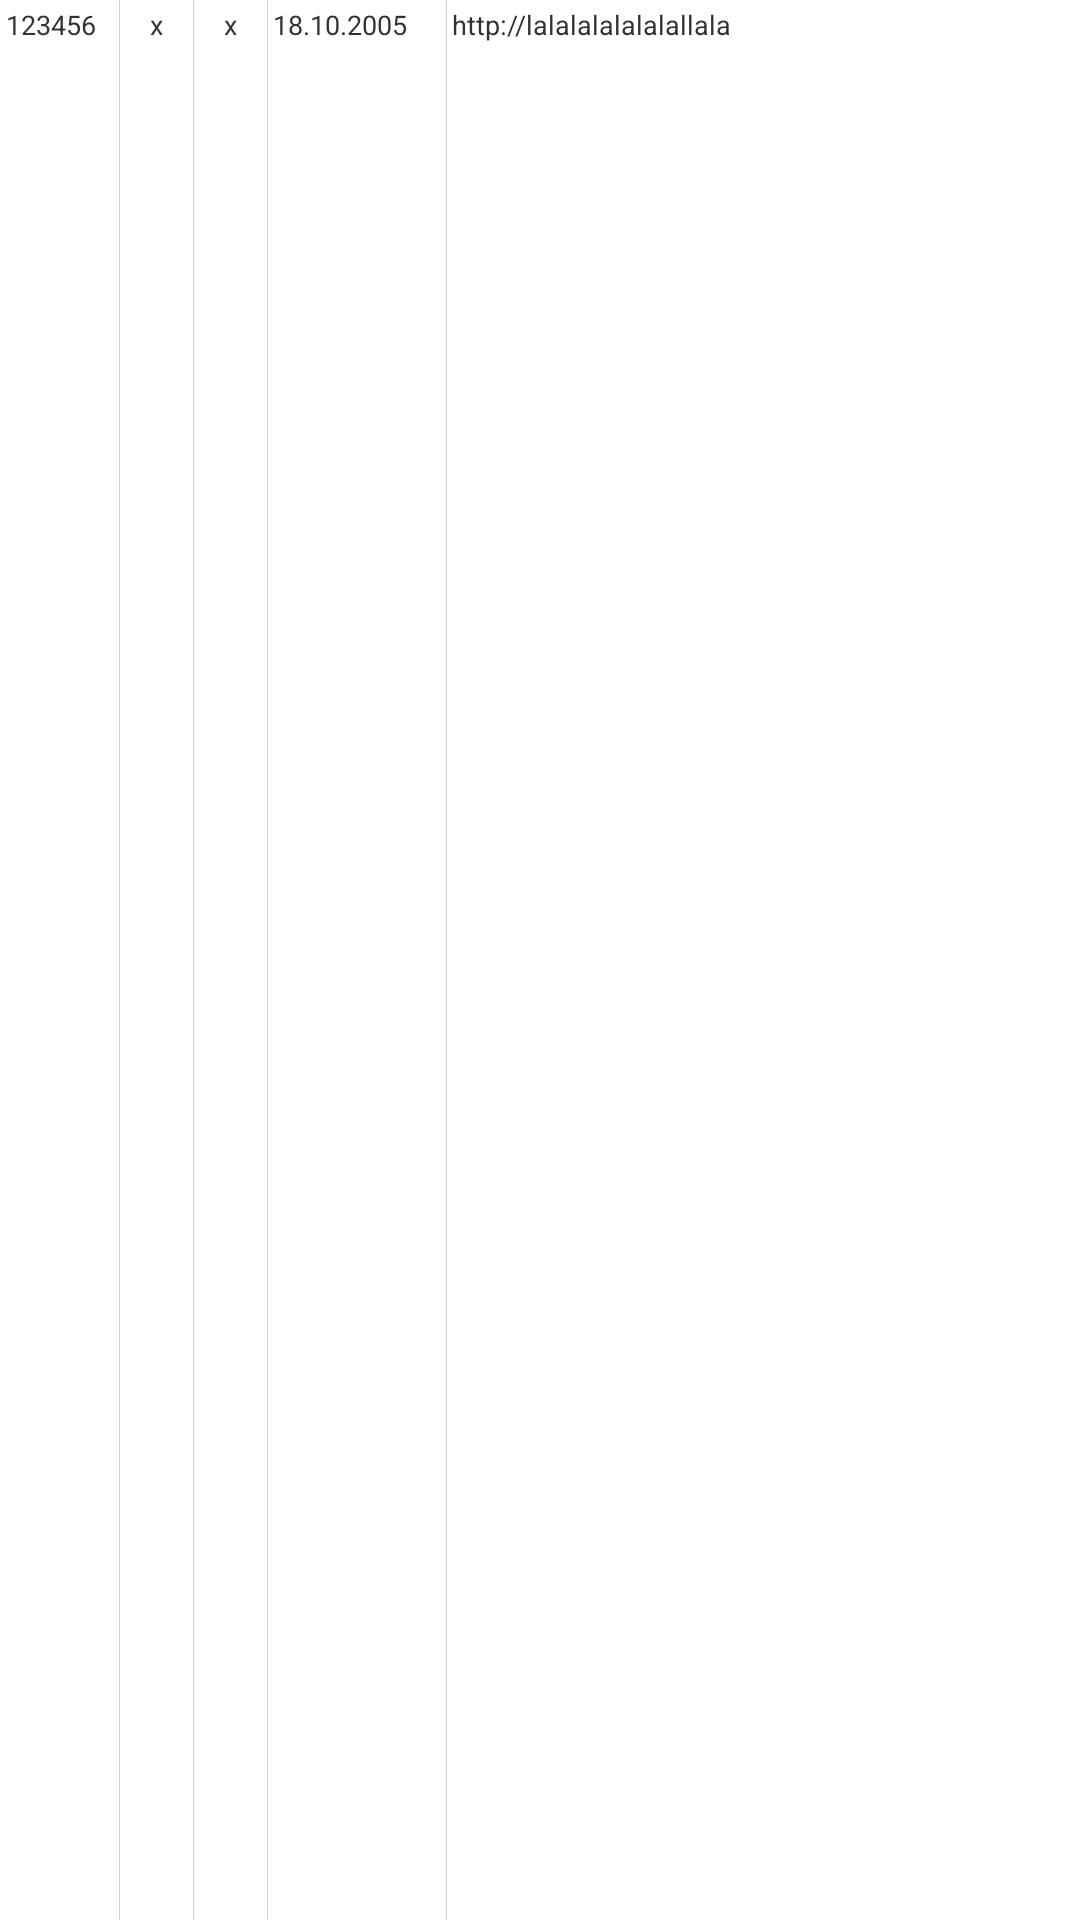

Produce the Android XML layout that renders to this screen, including the resource entries it uses.
<!-- AndroidManifest.xml: application theme android:Theme.Light.NoTitleBar -->
<!-- res/layout/data_row.xml -->
<?xml version="1.0" encoding="utf-8"?>
<TableRow xmlns:android="http://schemas.android.com/apk/res/android"
          android:layout_width="match_parent"
          android:layout_height="15dp" android:baselineAligned="true"
          android:divider="@color/data_divider" android:layoutMode="clipBounds"
          android:showDividers="middle">

    <TextView
            android:layout_width="40dp"
            android:layout_height="match_parent"
            android:text="123456"
            android:id="@+id/data_id" style="@style/data_cell"/>
    <TextView
            android:layout_width="25dp"
            android:layout_height="match_parent"
            android:text="x"
            android:id="@+id/data_link" style="@style/data_cell" android:gravity="center_horizontal"/>
    <TextView
            android:layout_width="25dp"
            android:layout_height="match_parent"
            android:text="x"
            android:id="@+id/data_preview" style="@style/data_cell" android:gravity="center_horizontal"/>
    <TextView
            android:layout_width="60dp"
            android:layout_height="match_parent"
            android:text="18.10.2005"
            android:id="@+id/data_date" style="@style/data_cell" android:singleLine="true"/>
    <TextView
            android:layout_weight="9"
            android:layout_width="fill_parent"
            android:layout_height="wrap_content"
            android:text="http://lalalalalalalallala"
            android:id="@+id/data_title" style="@style/data_cell" android:singleLine="true"/>
</TableRow>
<!-- resources referenced by this layout -->
<resources>
  <color name="data_divider">#ffd2d2d2</color>
  <style name="data_cell">
          <item name="android:textSize">9sp</item>
          <item name="android:padding">2dp</item>
      </style>
</resources>
